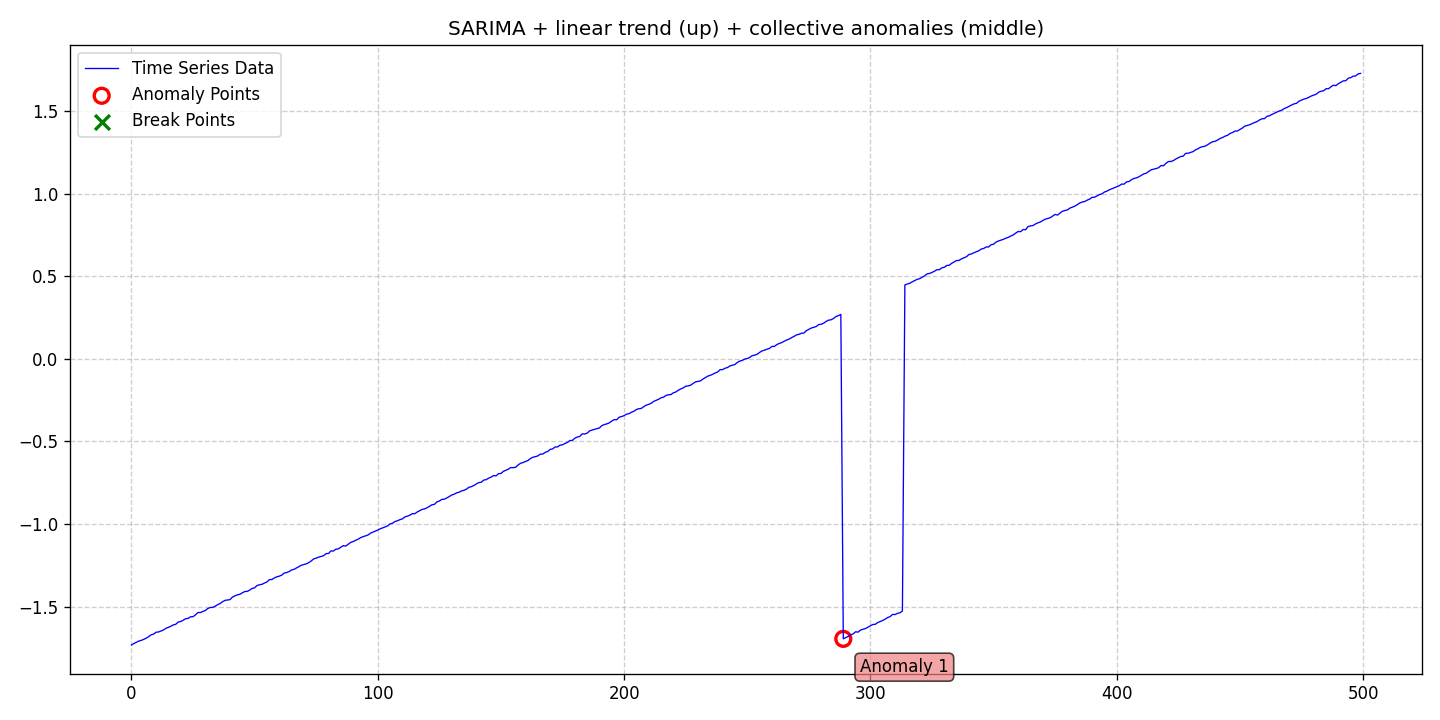

Values plotted in this chart, from the file beside it:
date, data, stationary, det_lin_up, det_lin_down, det_quad, det_cubic, det_exp, det_damped, stoc_trend, volatility, single_seas, multiple_seas, point_anom_single, point_anom_multi, collect_anom, context_anom, mean_shift, var_shift, trend_shift, point_anom_count, point_anom_location, point_anom_point, collect_anom_count
2020-01-01, -1.731, 0, 1, 0, 0, 0, 0, 0, 0, 0, 1, 0, 0, 0, 1, 0, 0, 0, 0, 0, none, , 1
2020-01-02, -1.722, 0, 1, 0, 0, 0, 0, 0, 0, 0, 1, 0, 0, 0, 1, 0, 0, 0, 0, 0, none, , 1
2020-01-03, -1.715, 0, 1, 0, 0, 0, 0, 0, 0, 0, 1, 0, 0, 0, 1, 0, 0, 0, 0, 0, none, , 1
2020-01-04, -1.707, 0, 1, 0, 0, 0, 0, 0, 0, 0, 1, 0, 0, 0, 1, 0, 0, 0, 0, 0, none, , 1
2020-01-05, -1.703, 0, 1, 0, 0, 0, 0, 0, 0, 0, 1, 0, 0, 0, 1, 0, 0, 0, 0, 0, none, , 1
2020-01-06, -1.697, 0, 1, 0, 0, 0, 0, 0, 0, 0, 1, 0, 0, 0, 1, 0, 0, 0, 0, 0, none, , 1
2020-01-07, -1.69, 0, 1, 0, 0, 0, 0, 0, 0, 0, 1, 0, 0, 0, 1, 0, 0, 0, 0, 0, none, , 1
2020-01-08, -1.681, 0, 1, 0, 0, 0, 0, 0, 0, 0, 1, 0, 0, 0, 1, 0, 0, 0, 0, 0, none, , 1
2020-01-09, -1.669, 0, 1, 0, 0, 0, 0, 0, 0, 0, 1, 0, 0, 0, 1, 0, 0, 0, 0, 0, none, , 1
2020-01-10, -1.665, 0, 1, 0, 0, 0, 0, 0, 0, 0, 1, 0, 0, 0, 1, 0, 0, 0, 0, 0, none, , 1
2020-01-11, -1.654, 0, 1, 0, 0, 0, 0, 0, 0, 0, 1, 0, 0, 0, 1, 0, 0, 0, 0, 0, none, , 1
2020-01-12, -1.652, 0, 1, 0, 0, 0, 0, 0, 0, 0, 1, 0, 0, 0, 1, 0, 0, 0, 0, 0, none, , 1
2020-01-13, -1.646, 0, 1, 0, 0, 0, 0, 0, 0, 0, 1, 0, 0, 0, 1, 0, 0, 0, 0, 0, none, , 1
2020-01-14, -1.641, 0, 1, 0, 0, 0, 0, 0, 0, 0, 1, 0, 0, 0, 1, 0, 0, 0, 0, 0, none, , 1
2020-01-15, -1.63, 0, 1, 0, 0, 0, 0, 0, 0, 0, 1, 0, 0, 0, 1, 0, 0, 0, 0, 0, none, , 1
2020-01-16, -1.625, 0, 1, 0, 0, 0, 0, 0, 0, 0, 1, 0, 0, 0, 1, 0, 0, 0, 0, 0, none, , 1
2020-01-17, -1.618, 0, 1, 0, 0, 0, 0, 0, 0, 0, 1, 0, 0, 0, 1, 0, 0, 0, 0, 0, none, , 1
2020-01-18, -1.61, 0, 1, 0, 0, 0, 0, 0, 0, 0, 1, 0, 0, 0, 1, 0, 0, 0, 0, 0, none, , 1
2020-01-19, -1.606, 0, 1, 0, 0, 0, 0, 0, 0, 0, 1, 0, 0, 0, 1, 0, 0, 0, 0, 0, none, , 1
2020-01-20, -1.592, 0, 1, 0, 0, 0, 0, 0, 0, 0, 1, 0, 0, 0, 1, 0, 0, 0, 0, 0, none, , 1
2020-01-21, -1.589, 0, 1, 0, 0, 0, 0, 0, 0, 0, 1, 0, 0, 0, 1, 0, 0, 0, 0, 0, none, , 1
2020-01-22, -1.582, 0, 1, 0, 0, 0, 0, 0, 0, 0, 1, 0, 0, 0, 1, 0, 0, 0, 0, 0, none, , 1
2020-01-23, -1.572, 0, 1, 0, 0, 0, 0, 0, 0, 0, 1, 0, 0, 0, 1, 0, 0, 0, 0, 0, none, , 1
2020-01-24, -1.57, 0, 1, 0, 0, 0, 0, 0, 0, 0, 1, 0, 0, 0, 1, 0, 0, 0, 0, 0, none, , 1
2020-01-25, -1.561, 0, 1, 0, 0, 0, 0, 0, 0, 0, 1, 0, 0, 0, 1, 0, 0, 0, 0, 0, none, , 1
2020-01-26, -1.56, 0, 1, 0, 0, 0, 0, 0, 0, 0, 1, 0, 0, 0, 1, 0, 0, 0, 0, 0, none, , 1
2020-01-27, -1.549, 0, 1, 0, 0, 0, 0, 0, 0, 0, 1, 0, 0, 0, 1, 0, 0, 0, 0, 0, none, , 1
2020-01-28, -1.535, 0, 1, 0, 0, 0, 0, 0, 0, 0, 1, 0, 0, 0, 1, 0, 0, 0, 0, 0, none, , 1
2020-01-29, -1.535, 0, 1, 0, 0, 0, 0, 0, 0, 0, 1, 0, 0, 0, 1, 0, 0, 0, 0, 0, none, , 1
2020-01-30, -1.528, 0, 1, 0, 0, 0, 0, 0, 0, 0, 1, 0, 0, 0, 1, 0, 0, 0, 0, 0, none, , 1
2020-01-31, -1.522, 0, 1, 0, 0, 0, 0, 0, 0, 0, 1, 0, 0, 0, 1, 0, 0, 0, 0, 0, none, , 1
2020-02-01, -1.51, 0, 1, 0, 0, 0, 0, 0, 0, 0, 1, 0, 0, 0, 1, 0, 0, 0, 0, 0, none, , 1
2020-02-02, -1.505, 0, 1, 0, 0, 0, 0, 0, 0, 0, 1, 0, 0, 0, 1, 0, 0, 0, 0, 0, none, , 1
2020-02-03, -1.504, 0, 1, 0, 0, 0, 0, 0, 0, 0, 1, 0, 0, 0, 1, 0, 0, 0, 0, 0, none, , 1
2020-02-04, -1.496, 0, 1, 0, 0, 0, 0, 0, 0, 0, 1, 0, 0, 0, 1, 0, 0, 0, 0, 0, none, , 1
2020-02-05, -1.487, 0, 1, 0, 0, 0, 0, 0, 0, 0, 1, 0, 0, 0, 1, 0, 0, 0, 0, 0, none, , 1
2020-02-06, -1.48, 0, 1, 0, 0, 0, 0, 0, 0, 0, 1, 0, 0, 0, 1, 0, 0, 0, 0, 0, none, , 1
2020-02-07, -1.469, 0, 1, 0, 0, 0, 0, 0, 0, 0, 1, 0, 0, 0, 1, 0, 0, 0, 0, 0, none, , 1
2020-02-08, -1.461, 0, 1, 0, 0, 0, 0, 0, 0, 0, 1, 0, 0, 0, 1, 0, 0, 0, 0, 0, none, , 1
2020-02-09, -1.459, 0, 1, 0, 0, 0, 0, 0, 0, 0, 1, 0, 0, 0, 1, 0, 0, 0, 0, 0, none, , 1
2020-02-10, -1.457, 0, 1, 0, 0, 0, 0, 0, 0, 0, 1, 0, 0, 0, 1, 0, 0, 0, 0, 0, none, , 1
2020-02-11, -1.442, 0, 1, 0, 0, 0, 0, 0, 0, 0, 1, 0, 0, 0, 1, 0, 0, 0, 0, 0, none, , 1
2020-02-12, -1.434, 0, 1, 0, 0, 0, 0, 0, 0, 0, 1, 0, 0, 0, 1, 0, 0, 0, 0, 0, none, , 1
2020-02-13, -1.428, 0, 1, 0, 0, 0, 0, 0, 0, 0, 1, 0, 0, 0, 1, 0, 0, 0, 0, 0, none, , 1
2020-02-14, -1.424, 0, 1, 0, 0, 0, 0, 0, 0, 0, 1, 0, 0, 0, 1, 0, 0, 0, 0, 0, none, , 1
2020-02-15, -1.416, 0, 1, 0, 0, 0, 0, 0, 0, 0, 1, 0, 0, 0, 1, 0, 0, 0, 0, 0, none, , 1
2020-02-16, -1.408, 0, 1, 0, 0, 0, 0, 0, 0, 0, 1, 0, 0, 0, 1, 0, 0, 0, 0, 0, none, , 1
2020-02-17, -1.407, 0, 1, 0, 0, 0, 0, 0, 0, 0, 1, 0, 0, 0, 1, 0, 0, 0, 0, 0, none, , 1
2020-02-18, -1.399, 0, 1, 0, 0, 0, 0, 0, 0, 0, 1, 0, 0, 0, 1, 0, 0, 0, 0, 0, none, , 1
2020-02-19, -1.389, 0, 1, 0, 0, 0, 0, 0, 0, 0, 1, 0, 0, 0, 1, 0, 0, 0, 0, 0, none, , 1
2020-02-20, -1.385, 0, 1, 0, 0, 0, 0, 0, 0, 0, 1, 0, 0, 0, 1, 0, 0, 0, 0, 0, none, , 1
2020-02-21, -1.371, 0, 1, 0, 0, 0, 0, 0, 0, 0, 1, 0, 0, 0, 1, 0, 0, 0, 0, 0, none, , 1
2020-02-22, -1.367, 0, 1, 0, 0, 0, 0, 0, 0, 0, 1, 0, 0, 0, 1, 0, 0, 0, 0, 0, none, , 1
2020-02-23, -1.364, 0, 1, 0, 0, 0, 0, 0, 0, 0, 1, 0, 0, 0, 1, 0, 0, 0, 0, 0, none, , 1
2020-02-24, -1.356, 0, 1, 0, 0, 0, 0, 0, 0, 0, 1, 0, 0, 0, 1, 0, 0, 0, 0, 0, none, , 1
2020-02-25, -1.35, 0, 1, 0, 0, 0, 0, 0, 0, 0, 1, 0, 0, 0, 1, 0, 0, 0, 0, 0, none, , 1
2020-02-26, -1.336, 0, 1, 0, 0, 0, 0, 0, 0, 0, 1, 0, 0, 0, 1, 0, 0, 0, 0, 0, none, , 1
2020-02-27, -1.335, 0, 1, 0, 0, 0, 0, 0, 0, 0, 1, 0, 0, 0, 1, 0, 0, 0, 0, 0, none, , 1
2020-02-28, -1.326, 0, 1, 0, 0, 0, 0, 0, 0, 0, 1, 0, 0, 0, 1, 0, 0, 0, 0, 0, none, , 1
2020-02-29, -1.319, 0, 1, 0, 0, 0, 0, 0, 0, 0, 1, 0, 0, 0, 1, 0, 0, 0, 0, 0, none, , 1
... 440 more rows
